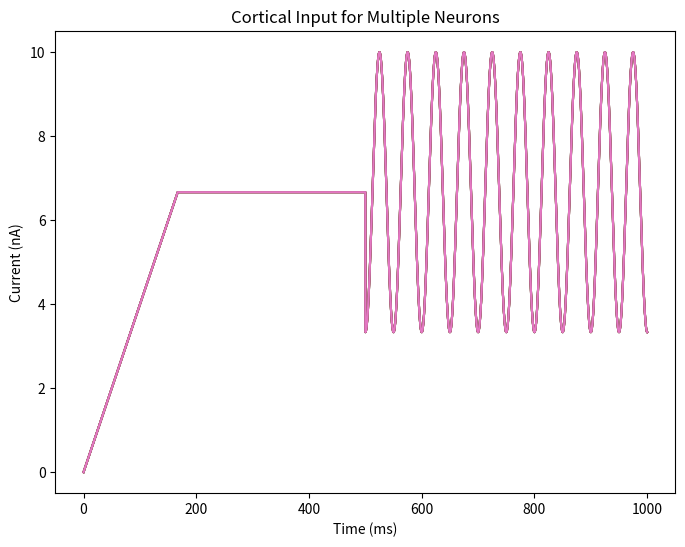

Write Python code to recreate this figure.
import numpy as np
import scipy.signal as signal
from scipy.interpolate import interp1d
import matplotlib.pyplot as plt
import seaborn as sns  # you may need to run:     conda install seaborn -c conda-forge and maybe update your environment

# [redacted]


def cortical_input(
    n_mn, n_clust, max_I, T_dur, dt, CCoV=20, ICoV=5, mean_shape="trapezoid", freq=2
):
    """
    Generates a signal simulating the cortical input to the motorneurons.

    Args:
        n_mn (float) : Number of motorneuron.
        n_clust (float) : Number of cluster.
        max_I () : Maximum current (nA)
        T_dur : Duration / Simulation Time [ms]
        dt : Time step in [ms]
        mean_shape (string): Underlying wave-shape
        CCov : Common noise CoV (%)
        ICov : Independent noise CoV (%)

    Returns:
        np.array: Current vector.
    """

    # CCoV = 20; % percent of mean
    # ICoV = 0.25*CCoV; % percent of mean

    ext_sig = 20
    # Extra 20 seconds for transient removal
    T_dur_ext = T_dur + ext_sig
    # Total duration including transient
    fs = 1 / (dt * 1e-3)

    freq = freq * 1e-3  # hz to 1/ms

    time = np.arange(0, T_dur, dt)

    if mean_shape == "trapezoid":
        # Compute the number of samples for each phase
        zero_len = int(round(0.00 * T_dur) / dt)  # Zero start and end
        ramp_len = int(round(0.16 * T_dur) / dt)  # Ramp-up and ramp-down
        hold_len = int(round(0.68 * T_dur) / dt)  # + 1  # Hold phase

        # Create each section
        zero_segment = np.zeros(zero_len)
        ramp_up = np.linspace(0, max_I, ramp_len)
        hold_segment = np.full(hold_len, max_I)
        ramp_down = np.flip(np.linspace(0, max_I, ramp_len))

        mean_drive = np.concatenate(
            [zero_segment, ramp_up, hold_segment, ramp_down, zero_segment]
        )

    elif mean_shape == "triangular":
        # Compute the number of samples for each phase
        ramp_len = int(round(0.5 * T_dur) / dt)  # Ramp-up and ramp-down

        # Create each section
        ramp_up = np.linspace(0, max_I, ramp_len)
        ramp_down = np.flip(np.linspace(0, max_I, ramp_len))

        mean_drive = np.concatenate([ramp_up, ramp_down])

    elif mean_shape == "sinusoid.hz":

        time_sin = np.arange(0, T_dur, dt)  # Time vector

        # Generate the sinusoidal wave
        sine_wave = np.sin(-0.5 * np.pi + 2 * np.pi * freq * time_sin)

        # Normalize to range [0, max_I]
        mean_drive = max_I * (sine_wave + 1) / 2

    elif mean_shape == "step-sinusoid":

        # Compute the number of samples for each phase
        ramp_len = int(round((2 / 12) * T_dur) / dt)  # Ramp-up
        hold_len = int(round((4 / 12) * T_dur) / dt)  # Hold phase
        sine_len = int(round((6 / 12) * T_dur) / dt)  # Sine Phase

        # Create each section

        ramp_up = np.linspace(0, 2 / 3 * max_I, ramp_len)
        hold_segment = np.full(hold_len, 2 / 3 * max_I)

        # Generate the sinusoidal wave
        time_sin = np.arange(0, sine_len)  # Time vector
        sine_wave = np.sin(-0.5 * np.pi + 2 * np.pi * freq * time_sin)

        # Normalize to range []
        sine_segment = 2 / 3 * max_I + (max_I / 3 * (sine_wave))
        mean_drive = np.concatenate([ramp_up, hold_segment, sine_segment])

    else:  # elif mean_shape == "step":

        # Compute the number of samples for each phase
        ramp_len = int(round((2 / 12) * T_dur) / dt)  # Ramp-up
        hold_len = int(round((4 / 12) * T_dur) / dt)  # Hold phase

        # Create each section

        ramp_up_1 = np.linspace(0, 0.5 * max_I, ramp_len)
        hold_segment_1 = np.full(hold_len, 0.5 * max_I)
        ramp_up_2 = np.linspace(0.5 * max_I, max_I, ramp_len)
        hold_segment_2 = np.full(hold_len, max_I)

        mean_drive = np.concatenate(
            [ramp_up_1, hold_segment_1, ramp_up_2, hold_segment_2]
        )

    mean_CI = max(mean_drive)

    # Filter design
    b_low, a_low = signal.butter(2, 100 / fs * 2, "low")  # Low-pass filter
    b_band, a_band = signal.butter(
        2, [15 / fs * 2, 35 / fs * 2], "bandpass"
    )  # Band-pass filter

    # Generate common noise - one set of noise per cluster
    gNoise = np.random.randn(n_clust, len(time))  # White noise
    commonNoise = signal.filtfilt(b_band, a_band, gNoise, axis=1)  # Band-pass filter

    # Scale common noise correctly
    std_common = np.std(
        commonNoise, axis=1, keepdims=True
    )  # Keep shape as (n_clust, 1)
    drive_common = (commonNoise / std_common) * (CCoV / 100 * mean_CI)

    # Structured Cluster Assignment
    avg_mn_per_clust = n_mn // n_clust  # Neurons per cluster (integer division)
    drive_com_new = np.zeros((n_mn, drive_common.shape[1]))  # Initialize matrix

    # Assign neurons sequentially to clusters
    for cluster_idx in range(n_clust):
        start_idxx = cluster_idx * avg_mn_per_clust
        end_idxx = (
            (cluster_idx + 1) * avg_mn_per_clust if cluster_idx < n_clust - 1 else n_mn
        )  # Ensure all neurons are assigned
        drive_com_new[start_idxx:end_idxx, :] = drive_common[
            cluster_idx, :
        ]  # Assign cluster noise

    # Generate independent noise for each motor neuron
    gNoise = np.random.randn(n_mn, len(time))  # White noise
    indNoise = signal.filtfilt(b_low, a_low, gNoise, axis=1)  # Low-pass filter

    # Scale independent noise
    drive_ind = (indNoise / np.std(indNoise, axis=0, keepdims=True)) * (
        ICoV / 100 * mean_CI
    )

    # Combine mean drive, common drive, and independent noise
    CI = (
        mean_drive[:, np.newaxis] + drive_com_new.T + drive_ind.T
    )  # Final cortical input matrix
    CI = np.clip(CI, 0, None)
    return CI


def _main():
    # Example Usage
    T_dur = 1000  # Total time in ms
    dt = 0.1  # Time step in ms
    n_mn = 300  # Number of motor neurons
    n_clust = 5  # Number of clusters
    max_I = 10  # Max input current (nA)
    CCoV = 0  # Common noise CoV (%)
    ICoV = 0  # Independent noise CoV (%)

    CI = cortical_input(n_mn, n_clust, max_I, T_dur, dt, CCoV, ICoV, "step-sinusoid")

    # Plot the first motor neuron's cortical input
    plt.figure(1, figsize=(8, 6))
    time = np.linspace(0, T_dur, CI.shape[0])
    for i in range(5):  # Plot first 5 neurons
        plt.plot(time, CI[:, i], label=f"Neuron {i+1}")

    plt.plot(time, CI[:, 100], label=f"Neuron {100}")
    plt.plot(time, CI[:, 200], label=f"Neuron {200}")
    plt.xlabel("Time (ms)")
    plt.ylabel("Current (nA)")
    plt.title("Cortical Input for Multiple Neurons")

    # plt.figure(2, figsize=(12, 6))
    # sns.heatmap(
    #     CI.T, cmap="coolwarm", xticklabels=1000, yticklabels=5
    # )  # .T to transpose
    # plt.xlabel("Time (samples)")
    # plt.ylabel("Neurons")
    # plt.title("Cortical Input Heatmap")
    plt.show()

    mean_activity = CI.mean(axis=0)  # Mean cortical input per neuron
    std_activity = CI.std(axis=0)  # Standard deviation per neuron

    # print(std_activity / mean_activity)

    # print("Mean cortical input per neuron:")S
    # print(mean_activity)

    # print("\nStandard deviation per neuron:")
    # print(std_activity)


if __name__ == "__main__":
    _main()
